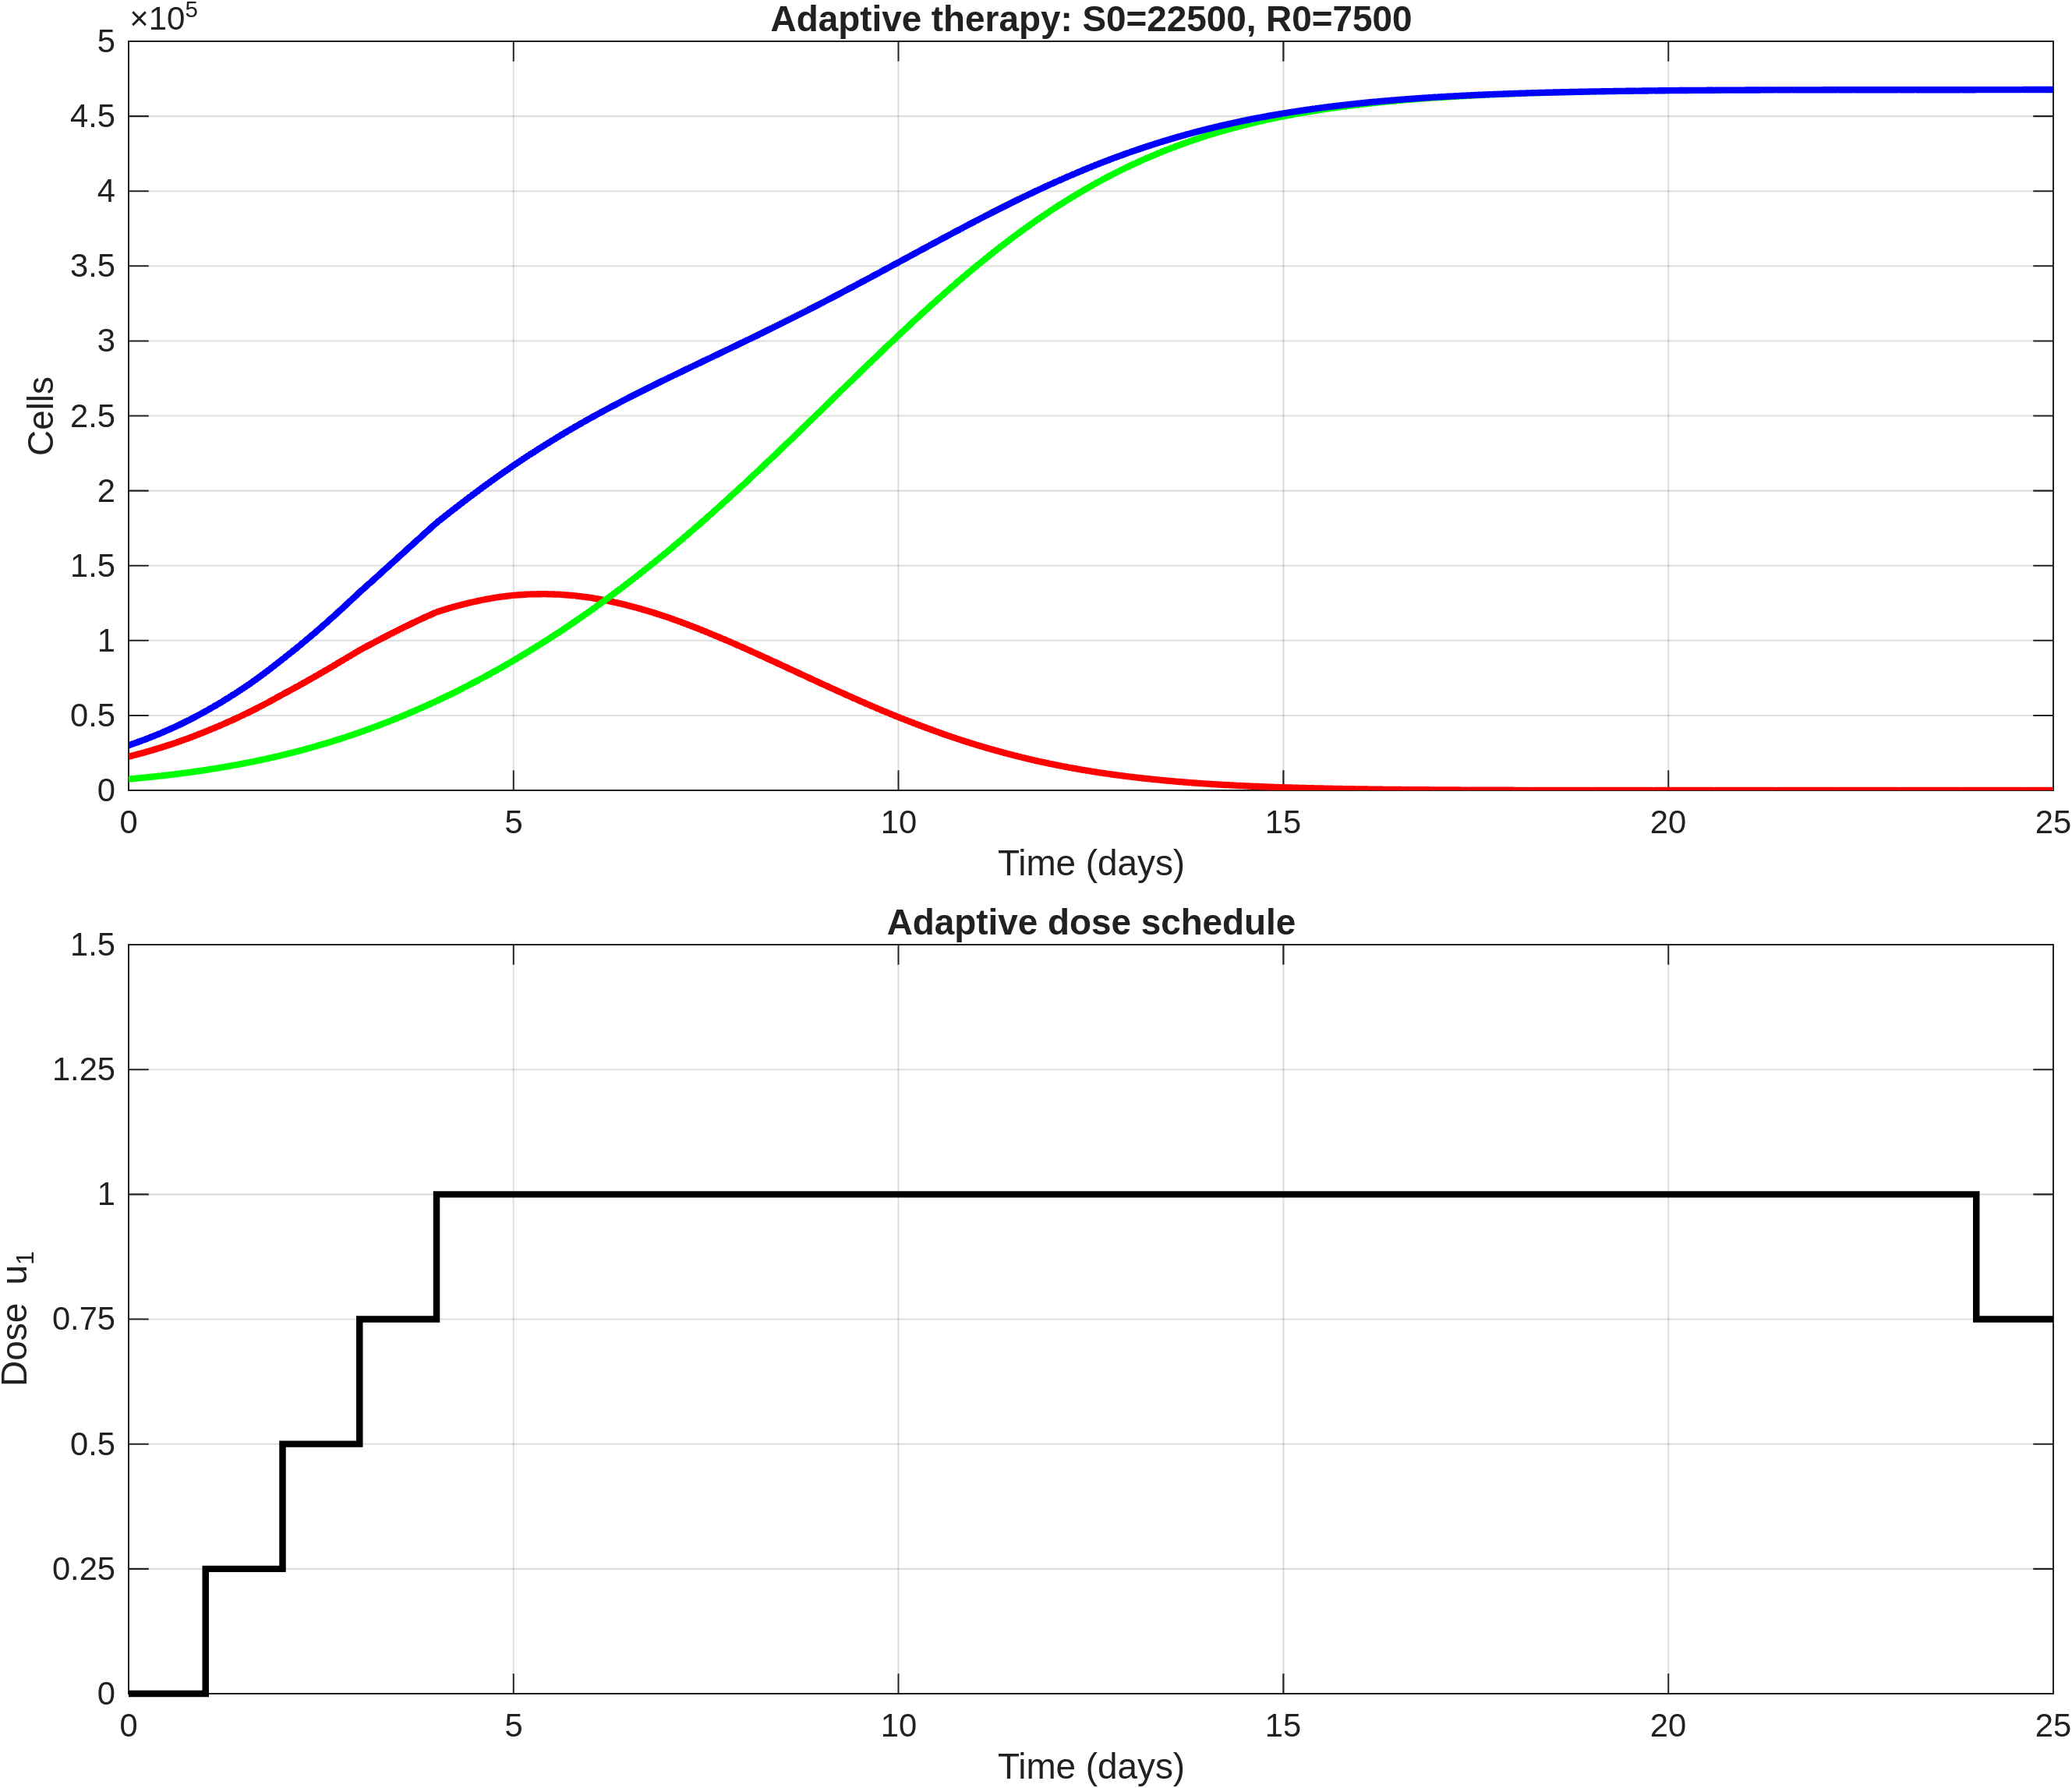

Data behind this chart, as committed beside it:
time, S, R, T, dose_u1
0, 22500, 7500, 30000, 0
0.2, 25224, 8471, 33695, 0
0.4, 28223, 9546, 37769, 0
0.6, 31537, 10743, 42280, 0
0.8, 35197, 12074, 47271, 0
1, 39227, 13550, 52777, 0.25
1.2, 43509, 15202, 58711, 0.25
1.4, 48110, 17010, 65120, 0.25
1.6, 53055, 18993, 72048, 0.25
1.8, 58355, 21165, 79519, 0.25
2, 64006, 23534, 87540, 0.5
2.2, 69583, 26139, 95722, 0.5
2.4, 75355, 28944, 104299, 0.5
2.6, 81297, 31961, 113258, 0.5
2.8, 87379, 35204, 122583, 0.5
3, 93558, 38675, 132233, 0.75
3.2, 99002, 42415, 141418, 0.75
3.4, 104320, 46379, 150700, 0.75
3.6, 109466, 50561, 160027, 0.75
3.8, 114373, 54977, 169350, 0.75
4, 118990, 59627, 178617, 1
4.2, 122159, 64556, 186715, 1
4.4, 124888, 69722, 194610, 1
4.6, 127178, 75111, 202290, 1
4.8, 128966, 80746, 209712, 1
5, 130232, 86629, 216861, 1
5.2, 130884, 92806, 223690, 1
5.4, 131039, 99223, 230261, 1
5.6, 130728, 105865, 236594, 1
5.8, 129915, 112757, 242672, 1
6, 128612, 119901, 248513, 1
6.2, 126766, 127340, 254106, 1
6.4, 124508, 135018, 259526, 1
6.6, 121884, 142920, 264804, 1
6.8, 118885, 151064, 269949, 1
7, 115540, 159449, 274989, 1
7.2, 111839, 168107, 279946, 1
7.4, 107887, 176978, 284865, 1
7.6, 103729, 186040, 289769, 1
7.8, 99379, 195299, 294677, 1
8, 94870, 204741, 299611, 1
8.2, 90226, 214372, 304598, 1
8.4, 85508, 224134, 309642, 1
8.6, 80752, 233997, 314750, 1
8.8, 75986, 243951, 319937, 1
9, 71244, 253965, 325209, 1
9.2, 66558, 263997, 330555, 1
9.4, 61951, 274015, 335966, 1
9.6, 57442, 283989, 341431, 1
9.8, 53062, 293881, 346943, 1
10, 48834, 303654, 352488, 1
10.2, 44802, 313244, 358046, 1
10.4, 40944, 322649, 363593, 1
10.6, 37263, 331851, 369114, 1
10.8, 33784, 340801, 374585, 1
11, 30518, 349467, 379985, 1
11.2, 27494, 357781, 385275, 1
11.4, 24667, 365788, 390455, 1
11.6, 22039, 373469, 395508, 1
11.8, 19620, 380790, 400410, 1
... 66 more rows
